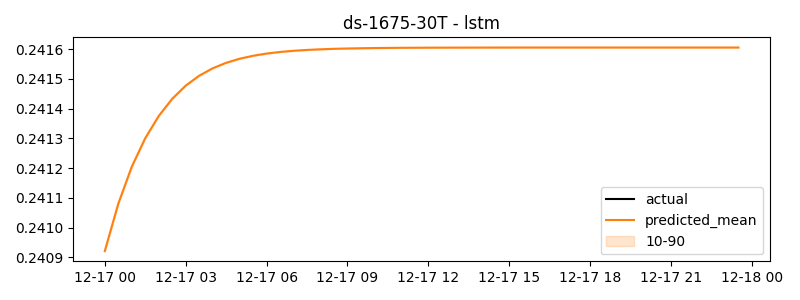

The data file committed next to this chart (first rows):
timestamp, actual, predicted
2024-12-17 00:00:00, 0.2539, 0.2409
2024-12-17 00:30:00, 0.2338, 0.2411
2024-12-17 01:00:00, 0.2052, 0.2412
2024-12-17 01:30:00, 0.2403, 0.2413
2024-12-17 02:00:00, 0.2831, 0.2414
2024-12-17 02:30:00, 0.242, 0.2414
2024-12-17 03:00:00, 0.2385, 0.2415
2024-12-17 03:30:00, 0.2203, 0.2415
2024-12-17 04:00:00, 0.2253, 0.2415
2024-12-17 04:30:00, 0.2291, 0.2416
2024-12-17 05:00:00, 0.252, 0.2416
2024-12-17 05:30:00, 0.2213, 0.2416
2024-12-17 06:00:00, 0.2339, 0.2416
2024-12-17 06:30:00, 0.2206, 0.2416
2024-12-17 07:00:00, 0.2481, 0.2416
2024-12-17 07:30:00, 0.2463, 0.2416
2024-12-17 08:00:00, 0.2646, 0.2416
2024-12-17 08:30:00, 0.252, 0.2416
2024-12-17 09:00:00, 0.2329, 0.2416
2024-12-17 09:30:00, 0.2634, 0.2416
2024-12-17 10:00:00, 0.253, 0.2416
2024-12-17 10:30:00, 0.2692, 0.2416
2024-12-17 11:00:00, 0.2742, 0.2416
2024-12-17 11:30:00, 0.2793, 0.2416
2024-12-17 12:00:00, 0.2829, 0.2416
2024-12-17 12:30:00, 0.2428, 0.2416
2024-12-17 13:00:00, 0.2646, 0.2416
2024-12-17 13:30:00, 0.2517, 0.2416
2024-12-17 14:00:00, 0.2536, 0.2416
2024-12-17 14:30:00, 0.2673, 0.2416
2024-12-17 15:00:00, 0.2514, 0.2416
2024-12-17 15:30:00, 0.2635, 0.2416
2024-12-17 16:00:00, 0.2278, 0.2416
2024-12-17 16:30:00, 0.2703, 0.2416
2024-12-17 17:00:00, 0.2765, 0.2416
2024-12-17 17:30:00, 0.2438, 0.2416
2024-12-17 18:00:00, 0.2125, 0.2416
2024-12-17 18:30:00, 0.2509, 0.2416
2024-12-17 19:00:00, 0.2479, 0.2416
2024-12-17 19:30:00, 0.2462, 0.2416
2024-12-17 20:00:00, 0.2469, 0.2416
2024-12-17 20:30:00, 0.2436, 0.2416
2024-12-17 21:00:00, 0.2326, 0.2416
2024-12-17 21:30:00, 0.2556, 0.2416
2024-12-17 22:00:00, 0.2638, 0.2416
2024-12-17 22:30:00, 0.2463, 0.2416
2024-12-17 23:00:00, 0.2515, 0.2416
2024-12-17 23:30:00, 0.2466, 0.2416
